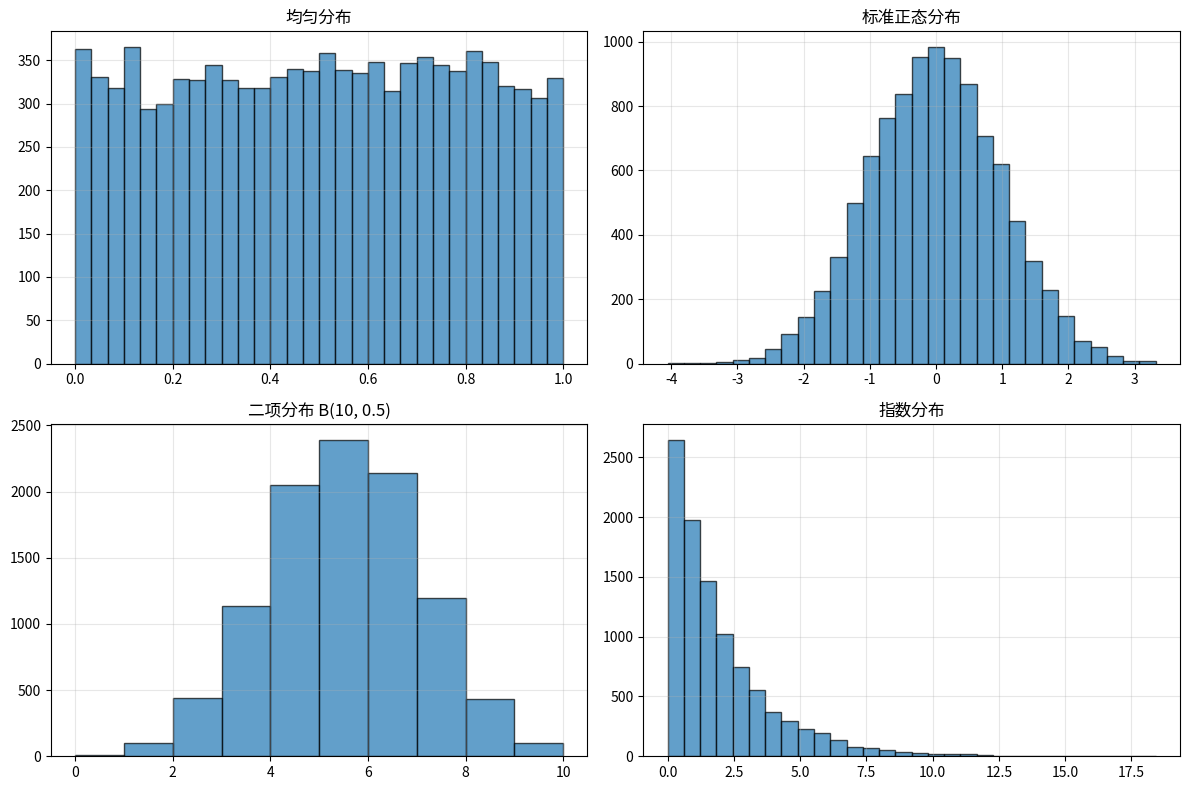

Source code (Python):
# NumPy高级数值计算学习
# 主要内容：广播机制、向量化、高级索引、线性代数、随机数生成、性能优化

# 导入必要的库
import numpy as np
import matplotlib.pyplot as plt
import time

# 广播机制
print("=== 广播机制 ===")

# 基本广播示例
print("1. 基本广播 - 标量和数组:")
a = np.array([1, 2, 3])
b = 2
result = a + b
print(f"  {a} + {b} = {result}")

# 不同形状数组的广播
print("\n2. 不同形状数组的广播:")
a = np.array([[1, 2, 3], [4, 5, 6]])  # shape: (2, 3)
b = np.array([10, 20, 30])  # shape: (3,)
result = a + b
print(f"  a shape: {a.shape}, b shape: {b.shape}")
print(f"  结果:\n{result}")

# 广播规则示例
print("\n3. 广播规则:")
x = np.array([1, 2, 3])  # shape: (3,)
y = np.array([[1], [2], [3]])  # shape: (3, 1)
result = x + y
print(f"  x shape: {x.shape}")
print(f"  y shape: {y.shape}")
print(f"  x + y:\n{result}")
print(f"  结果 shape: {result.shape}")

# 无法广播的情况
print("\n4. 不兼容的形状 (尝试广播时会出错):")
a = np.array([1, 2, 3])  # shape: (3,)
b = np.array([1, 2])  # shape: (2,)
try:
    result = a + b
except ValueError as e:
    print(f"  错误: {e}")

# 广播应用 - 标准化
print("\n5. 广播应用 - 矩阵标准化:")
matrix = np.random.randn(5, 4)  # 5个样本，4个特征
mean = matrix.mean(axis=0)  # shape: (4,)
std = matrix.std(axis=0)  # shape: (4,)
standardized = (matrix - mean) / std
print(f"  原始矩阵形状: {matrix.shape}")
print(f"  均值形状: {mean.shape}")
print(f"  标准差形状: {std.shape}")
print(f"  标准化后均值: {standardized.mean(axis=0).round(4)}")
print(f"  标准化后标准差: {standardized.std(axis=0).round(4)}")

# 向量化操作
print("\n=== 向量化操作 ===")

# 创建示例数据
size = 1000000
a = np.random.rand(size)
b = np.random.rand(size)

# 比较循环和向量化的速度
print("1. 循环vs向量化速度对比:")

# Python循环
start = time.time()
result_loop = [x + y for x, y in zip(a, b)]
end = time.time()
loop_time = end - start

# NumPy向量化
start = time.time()
result_vec = a + b
end = time.time()
vec_time = end - start

print(f"  Python循环: {loop_time:.4f} 秒")
print(f"  NumPy向量化: {vec_time:.4f} 秒")
print(f"  速度提升: {loop_time / vec_time:.2f}x")

# 向量化函数
print("\n2. 向量化函数:")

# 定义一个函数
def my_function(x):
    if x > 0.5:
        return x ** 2
    else:
        return x ** 3

# 使用np.vectorize
vectorized_func = np.vectorize(my_function)

# 测试
arr = np.array([0.1, 0.3, 0.5, 0.7, 0.9])
result = vectorized_func(arr)
print(f"  输入: {arr}")
print(f"  输出: {result}")

# 使用np.where (更高效)
result_where = np.where(arr > 0.5, arr ** 2, arr ** 3)
print(f"  np.where结果: {result_where}")

# 高级索引
print("\n=== 高级索引 ===")

# 创建示例数组
arr = np.array([[1, 2, 3, 4],
                [5, 6, 7, 8],
                [9, 10, 11, 12]])

print("1. 整数数组索引:")
row_indices = np.array([0, 1, 2])
col_indices = np.array([1, 2, 0])
result = arr[row_indices, col_indices]
print(f"  选择 arr[{row_indices}, {col_indices}] = {result}")

# 布尔索引
print("\n2. 布尔索引:")
mask = arr > 5
print(f"  大于5的元素位置:\n{mask}")
print(f"  大于5的元素: {arr[mask]}")

# 组合条件
print("\n3. 组合条件索引:")
mask = (arr > 3) & (arr < 9)
print(f"  3<x<9的元素位置:\n{mask}")
print(f"  3<x<9的元素: {arr[mask]}")

# 花式索引
print("\n4. 花式索引 (Fancy Indexing):")
arr_2d = np.random.randint(0, 100, (10, 10))
rows = [0, 3, 5, 7]
cols = [1, 2, 8, 9]
result = arr_2d[rows][:, cols]
print(f"  选择行 {rows} 和列 {cols}:")
print(result)

# 对角线和上/下三角
print("\n5. 特殊索引:")
print(f"  对角线元素: {np.diag(arr)}")
print(f"  上三角 (k=1):\n{np.triu(arr, k=1)}")
print(f"  下三角 (k=-1):\n{np.tril(arr, k=-1)}")

# 线性代数
print("\n=== 线性代数 ===")

# 创建矩阵
A = np.array([[1, 2, 3],
              [4, 5, 6],
              [7, 8, 9]])
B = np.array([[1, 0, 0],
              [0, 1, 0],
              [0, 0, 1]])
x = np.array([1, 2, 3])

# 矩阵乘法
print("1. 矩阵乘法:")
print(f"  A = \n{A}")
print(f"  B = \n{B}")
print(f"  A @ B = \n{np.dot(A, B)}")  # 或者 A @ B

# 矩阵属性
print("\n2. 矩阵属性:")
print(f"  转置 A.T:\n{A.T}")
print(f"  迹 (对角线元素和): {np.trace(A)}")
print(f"  行列式: {np.linalg.det(A):.2f}")
try:
    print(f"  逆矩阵:\n{np.linalg.inv(A[:2, :2])}")
except np.linalg.LinAlgError:
    print(f"  矩阵不可逆")

# 特征值和特征向量
print("\n3. 特征值和特征向量:")
eigenvalues, eigenvectors = np.linalg.eig(A[:2, :2])
print(f"  特征值: {eigenvalues}")
print(f"  特征向量:\n{eigenvectors}")

# 奇异值分解 (SVD)
print("\n4. 奇异值分解 (SVD):")
U, S, V = np.linalg.svd(A)
print(f"  U形状: {U.shape}")
print(f"  S: {S}")
print(f"  V形状: {V.shape}")

# 求解线性方程组
print("\n5. 求解线性方程组 Ax = b:")
A = np.array([[2, 1], [1, 1]])
b = np.array([5, 3])
x = np.linalg.solve(A, b)
print(f"  A = \n{A}")
print(f"  b = {b}")
print(f"  解 x = {x}")
print(f"  验证 Ax = {A @ x}")

# 范数计算
print("\n6. 范数计算:")
vec = np.array([3, 4])
print(f"  向量: {vec}")
print(f"  L1范数 (曼哈顿距离): {np.linalg.norm(vec, 1)}")
print(f"  L2范数 (欧几里得距离): {np.linalg.norm(vec, 2)}")
print(f"  无穷范数: {np.linalg.norm(vec, np.inf)}")

# 随机数生成
print("\n=== 随机数生成 ===")

# 设置随机种子
np.random.seed(42)
print("1. 设置随机种子 (seed=42)")

# 均匀分布
print("\n2. 均匀分布:")
uniform = np.random.uniform(low=0, high=1, size=5)
print(f"  均匀分布 [0,1]: {uniform.round(4)}")

# 正态分布
print("\n3. 正态分布:")
normal = np.random.normal(loc=0, scale=1, size=5)
print(f"  标准正态分布 N(0,1): {normal.round(4)}")
normal2 = np.random.normal(loc=5, scale=2, size=5)
print(f"  正态分布 N(5, 2): {normal2.round(4)}")

# 二项分布
print("\n4. 二项分布:")
binomial = np.random.binomial(n=10, p=0.5, size=5)
print(f"  二项分布 B(10, 0.5): {binomial}")

# 随机整数
print("\n5. 随机整数:")
randint = np.random.randint(low=0, high=100, size=10)
print(f"  随机整数 [0,100): {randint}")

# 随机排列
print("\n6. 随机排列:")
arr = np.arange(10)
print(f"  原始数组: {arr}")
shuffled = np.random.permutation(arr)
print(f"  随机排列: {shuffled}")

# 随机选择
print("\n7. 随机选择:")
choices = np.random.choice([1, 2, 3, 4, 5], size=10, p=[0.1, 0.2, 0.3, 0.2, 0.2])
print(f"  加权随机选择: {choices}")

# 随机数可视化
print("\n8. 随机数分布可视化:")
fig, axes = plt.subplots(2, 2, figsize=(12, 8))

axes[0, 0].hist(np.random.rand(10000), bins=30, edgecolor='black', alpha=0.7)
axes[0, 0].set_title('均匀分布')
axes[0, 0].grid(True, alpha=0.3)

axes[0, 1].hist(np.random.randn(10000), bins=30, edgecolor='black', alpha=0.7)
axes[0, 1].set_title('标准正态分布')
axes[0, 1].grid(True, alpha=0.3)

axes[1, 0].hist(np.random.binomial(10, 0.5, 10000), bins=10, edgecolor='black', alpha=0.7)
axes[1, 0].set_title('二项分布 B(10, 0.5)')
axes[1, 0].grid(True, alpha=0.3)

axes[1, 1].hist(np.random.exponential(scale=2, size=10000), bins=30, edgecolor='black', alpha=0.7)
axes[1, 1].set_title('指数分布')
axes[1, 1].grid(True, alpha=0.3)

plt.tight_layout()
plt.show()

# 数组重塑和变换
print("\n=== 数组重塑和变换 ===")

# 创建数组
arr = np.arange(24)
print(f"1. 原始数组: {arr}")
print(f"   形状: {arr.shape}")

# reshape
print("\n2. Reshape:")
arr_2d = arr.reshape(4, 6)
print(f"   4x6:\n{arr_2d}")
print(f"   形状: {arr_2d.shape}")

arr_3d = arr.reshape(2, 3, 4)
print(f"   2x3x4 形状: {arr_3d.shape}")

# flatten vs ravel
print("\n3. Flatten vs Ravel:")
flattened = arr_2d.flatten()  # 创建副本
raveled = arr_2d.ravel()  # 返回视图（可能）
print(f"   Flatten: {flattened}")
print(f"   Ravel: {raveled}")

# 转置
print("\n4. 转置:")
arr = np.array([[1, 2, 3], [4, 5, 6]])
print(f"   原始:\n{arr}")
print(f"   转置:\n{arr.T}")

# 交换轴
print("\n5. 交换轴 (swapaxes):")
arr = np.random.rand(2, 3, 4)
print(f"   原始形状: {arr.shape}")
swapped = np.swapaxes(arr, 0, 1)
print(f"   交换轴0和1后: {swapped.shape}")

# 连接和拆分数组
print("\n=== 连接和拆分数组 ===")

# 创建示例数组
a = np.array([[1, 2], [3, 4]])
b = np.array([[5, 6], [7, 8]])

print("1. 水平连接 (hstack):")
hstacked = np.hstack([a, b])
print(f"   结果:\n{hstacked}")
print(f"   形状: {hstacked.shape}")

print("\n2. 垂直连接 (vstack):")
vstacked = np.vstack([a, b])
print(f"   结果:\n{vstacked}")
print(f"   形状: {vstacked.shape}")

print("\n3. 沿指定轴连接 (concatenate):")
concat_0 = np.concatenate([a, b], axis=0)
concat_1 = np.concatenate([a, b], axis=1)
print(f"   axis=0:\n{concat_0}")
print(f"   axis=1:\n{concat_1}")

# 拆分数组
print("\n4. 水平拆分 (hsplit):")
arr = np.arange(16).reshape(4, 4)
split_arr = np.hsplit(arr, 2)
print(f"   原始:\n{arr}")
print(f"   拆分后第一个:\n{split_arr[0]}")
print(f"   拆分后第二个:\n{split_arr[1]}")

# 通用函数 (ufunc)
print("\n=== 通用函数 (ufunc) ===")

# 创建示例数据
x = np.array([0, np.pi/2, np.pi])
print("1. 三角函数:")
print(f"   x = {x}")
print(f"   sin(x) = {np.sin(x).round(4)}")
print(f"   cos(x) = {np.cos(x).round(4)}")
print(f"   tan(x) = {np.tan(x).round(4)}")

# 指数和对数
print("\n2. 指数和对数:")
x = np.array([1, 2, 3])
print(f"   x = {x}")
print(f"   e^x = {np.exp(x).round(4)}")
print(f"   2^x = {np.power(2, x)}")
print(f"   ln(x) = {np.log(x).round(4)}")
print(f"   log10(x) = {np.log10(x).round(4)}")

# 聚合函数
print("\n3. 聚合函数:")
arr = np.random.rand(3, 4)
print(f"   数组:\n{arr.round(4)}")
print(f"   sum: {arr.sum():.4f}")
print(f"   mean: {arr.mean():.4f}")
print(f"   std: {arr.std():.4f}")
print(f"   min: {arr.min():.4f}")
print(f"   max: {arr.max():.4f}")
print(f"   argmin: {arr.argmin()}")
print(f"   argmax: {arr.argmax()}")
print(f"   cumprod:\n{arr.cumprod().round(4).reshape(3, 4)}")

# 比较和逻辑函数
print("\n4. 比较和逻辑函数:")
a = np.array([1, 2, 3, 4, 5])
b = np.array([2, 2, 2, 2, 2])
print(f"   a = {a}, b = {b}")
print(f"   a > b: {a > b}")
print(f"   np.any(a > 3): {np.any(a > 3)}")
print(f"   np.all(a > 0): {np.all(a > 0)}")
print(f"   np.where(a > 2, a, 0): {np.where(a > 2, a, 0)}")

# 性能优化
print("\n=== 性能优化 ===")

# 1. 使用视图而非副本
print("1. 使用视图 (View) 而非副本 (Copy):")
arr = np.arange(10)
view = arr[::2]  # 这是一个视图
view[0] = 100
print(f"   原始数组: {arr}")
print(f"   修改视图后: {arr} (原始数组也改变了)")

arr2 = np.arange(10)
copy = arr2[::2].copy()  # 这是副本
copy[0] = 100
print(f"   原始数组: {arr2} (未改变)")

# 2. 使用in-place操作
print("\n2. In-place操作:")
arr = np.ones(1000000)
start = time.time()
arr = arr + 1
end = time.time()
normal_time = end - start

arr = np.ones(1000000)
start = time.time()
arr += 1
end = time.time()
inplace_time = end - start

print(f"   普通加法: {normal_time:.4f} 秒")
print(f"   In-place加法: {inplace_time:.4f} 秒")
print(f"   速度提升: {normal_time / inplace_time:.2f}x")

# 3. 内存使用
print("\n3. 内存使用:")
arr_int8 = np.zeros(1000000, dtype=np.int8)
arr_int32 = np.zeros(1000000, dtype=np.int32)
arr_float64 = np.zeros(1000000, dtype=np.float64)

print(f"   int8数组: {arr_int8.nbytes / 1024:.2f} KB")
print(f"   int32数组: {arr_int32.nbytes / 1024:.2f} KB")
print(f"   float64数组: {arr_float64.nbytes / 1024:.2f} KB")

# 4. 使用np.bincount
print("\n4. 使用np.bincount高效计数:")
arr = np.random.randint(0, 10, 1000000)
start = time.time()
counts_bincount = np.bincount(arr)
end = time.time()
bincount_time = end - start

start = time.time()
counts_loop = {i: (arr == i).sum() for i in range(10)}
end = time.time()
loop_time = end - start

print(f"   np.bincount: {bincount_time:.6f} 秒")
print(f"   循环计数: {loop_time:.6f} 秒")
print(f"   速度提升: {loop_time / bincount_time:.2f}x")

# 实际应用示例 - 矩阵运算
print("\n=== 实际应用示例 ===")

# 创建一个示例：图像卷积
print("图像卷积（简化版）:")
# 创建一个简单的"图像"
image = np.random.randn(100, 100)
# 创建一个简单的卷积核
kernel = np.array([[1, 0, -1],
                   [2, 0, -2],
                   [1, 0, -1]])  # Sobel算子

print(f"   图像形状: {image.shape}")
print(f"   卷积核:\n{kernel}")
print("   （实际使用scipy.ndimage.convolve进行完整卷积）")

# 矩阵运算性能对比
print("\n矩阵运算性能对比:")
size = 500
A = np.random.randn(size, size)
B = np.random.randn(size, size)

# Python循环方式（极慢，仅演示原理）
print(f"   矩阵形状: {A.shape} x {B.shape}")

# NumPy矩阵乘法
start = time.time()
C_numpy = A @ B
end = time.time()
numpy_time = end - start
print(f"   NumPy矩阵乘法: {numpy_time:.4f} 秒")

# 总结
print("\n=== NumPy高级数值计算学习总结 ===")
print("1. 广播机制 - 不同形状数组的运算")
print("2. 向量化操作 - 避免Python循环")
print("3. 高级索引 - 整数、布尔、花式索引")
print("4. 线性代数 - 矩阵运算、特征值、SVD")
print("5. 随机数生成 - 多种分布和采样方法")
print("6. 数组重塑和变换 - reshape、transpose、swapaxes")
print("7. 数组连接和拆分 - vstack、hstack、concatenate")
print("8. 通用函数 (ufunc) - 三角函数、指数、对数")
print("9. 聚合函数 - sum、mean、std等")
print("10. 性能优化 - 视图、in-place操作、内存优化")

print("\nNumPy高级数值计算学习完成！")
